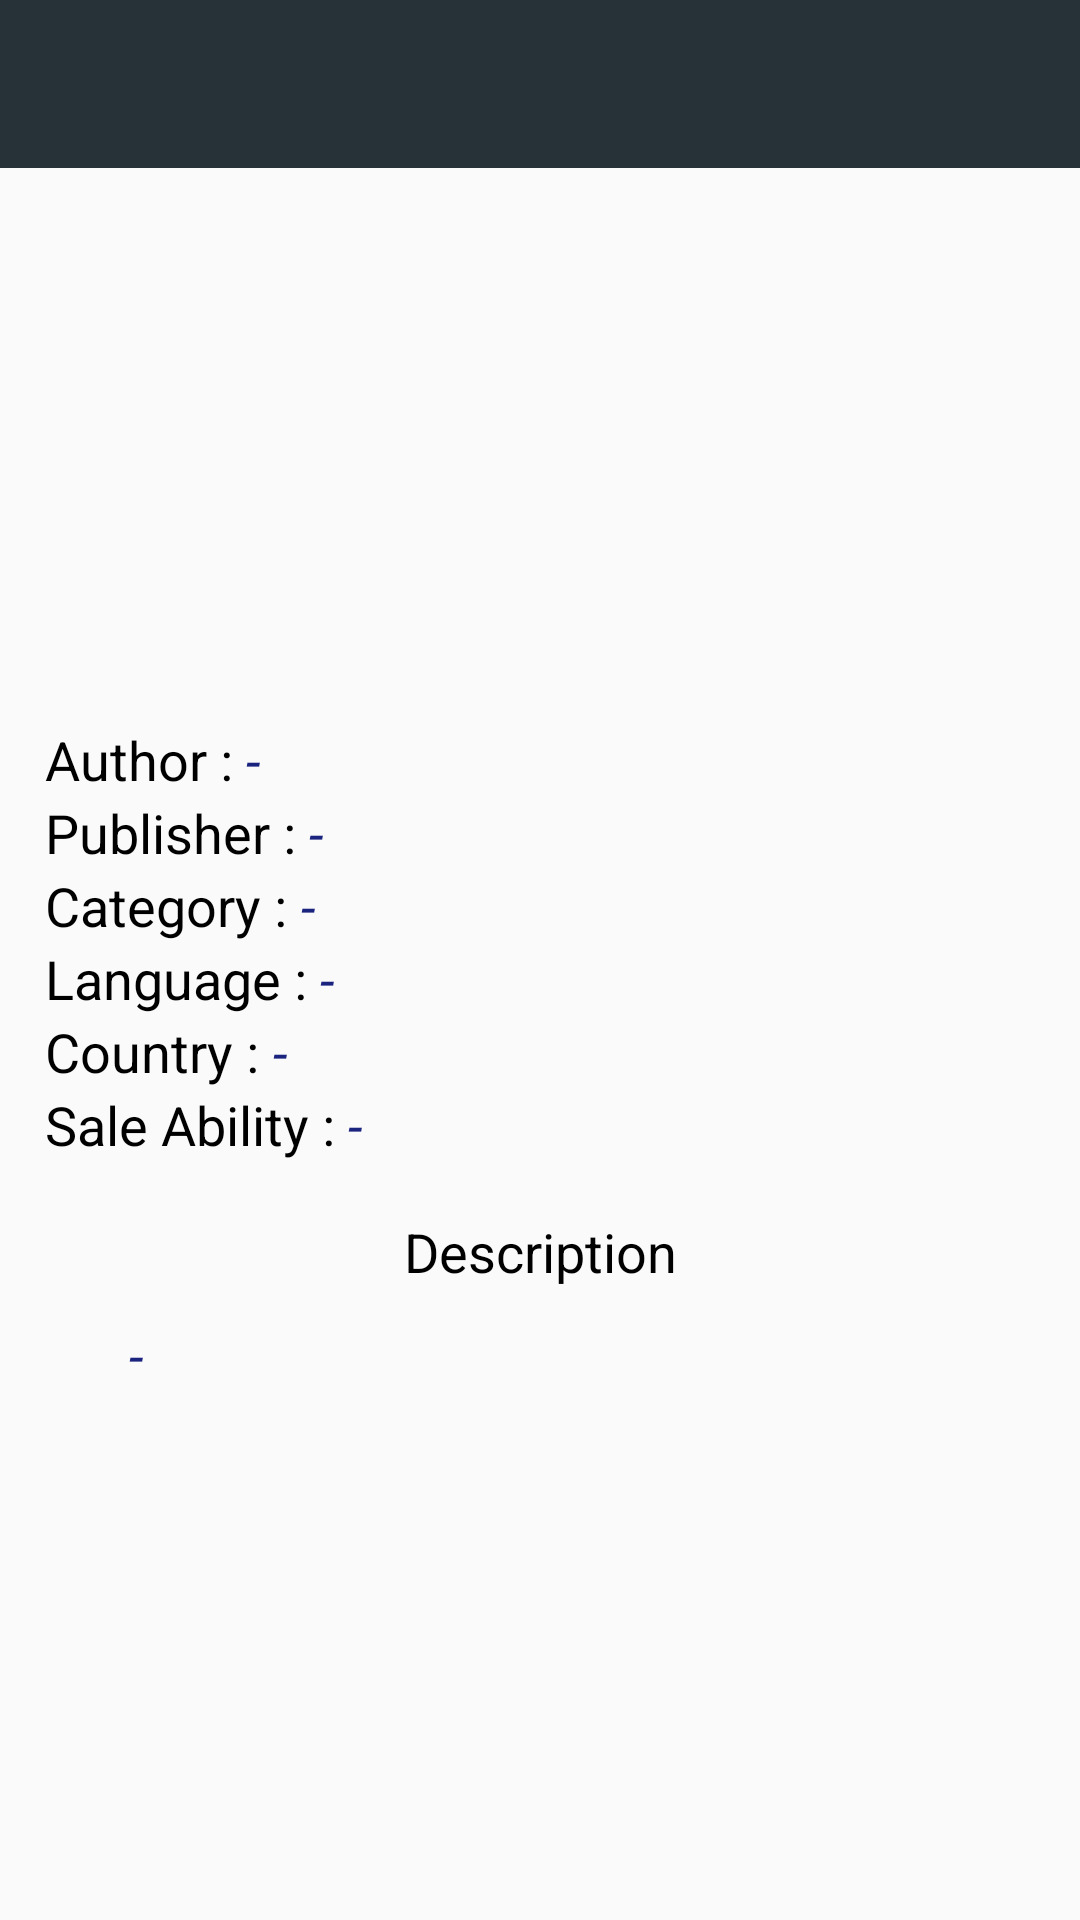

Here is an Android app screen rendered from its layout file. Give the layout XML and the strings, colors and styles it references.
<!-- AndroidManifest.xml: application theme AppTheme -->
<!-- res/layout/activity_books_details.xml -->
<?xml version="1.0" encoding="utf-8"?>
<ScrollView
    xmlns:android="http://schemas.android.com/apk/res/android"
    xmlns:tools="http://schemas.android.com/tools"
    android:layout_width="match_parent"
    android:layout_height="match_parent"
    tools:context="com.ahlyclub.omar2.booksapplication.Activity.Activity.Activity.BooksDetailsActivity">


<LinearLayout
    android:layout_width="match_parent"
    android:layout_height="match_parent"
    android:orientation="vertical"
    >

    <android.support.v7.widget.Toolbar
        android:layout_width="match_parent"
        android:layout_height="wrap_content"
        android:background="#263238"
        >

        <TextView
            android:layout_margin="10dp"
            android:textStyle="bold"
            android:id="@+id/detailsTitle"
            android:gravity="center"
            android:layout_width="match_parent"
            android:layout_height="wrap_content"
            android:textSize="18sp"
            android:textColorHint="#FFFFFF"
            android:textColor="#FFFFFF"
            />



    </android.support.v7.widget.Toolbar>

<LinearLayout
    android:layout_width="match_parent"
    android:layout_height="wrap_content"
    android:orientation="vertical"
    >
    <ImageView
        android:id="@+id/detailsImage"
        android:layout_margin="10dp"
        android:layout_gravity="center"
        android:layout_width="100dp"
        android:layout_height="150dp"
        android:src="@mipmap/ic_launcher"
        />

</LinearLayout>

<LinearLayout
    android:layout_width="match_parent"
    android:layout_height="wrap_content"
    android:orientation="vertical"
    android:layout_margin="15dp"
    >
    <LinearLayout
        android:layout_width="wrap_content"
        android:layout_height="wrap_content"
        android:orientation="horizontal"
        >
    <TextView
        android:layout_width="match_parent"
        android:layout_height="wrap_content"
        android:text="Author : "
        android:textSize="18sp"
        android:textColor="#000000"
        />
    <TextView
        android:textStyle="italic"
        android:id="@+id/detailsAuthor"
        android:layout_width="wrap_content"
        android:layout_height="wrap_content"
        android:text="-"
        android:textSize="18sp"
        android:textColor="#1A237E"
        />
    </LinearLayout>
    <LinearLayout
        android:layout_width="wrap_content"
        android:layout_height="wrap_content"
        android:orientation="horizontal"
        >
        <TextView
            android:layout_width="match_parent"
            android:layout_height="wrap_content"
            android:text="Publisher : "
            android:textSize="18sp"
            android:textColor="#000000"
            />
        <TextView
            android:textStyle="italic"
            android:id="@+id/detailsPublisher"
            android:layout_width="wrap_content"
            android:layout_height="wrap_content"
            android:text="-"
            android:textSize="18sp"
            android:textColor="#1A237E"
            />
    </LinearLayout>
    <LinearLayout
        android:layout_width="wrap_content"
        android:layout_height="wrap_content"
        android:orientation="horizontal"
        >
        <TextView
            android:layout_width="match_parent"
            android:layout_height="wrap_content"
            android:text="Category : "
            android:textSize="18sp"
            android:textColor="#000000"
            />
        <TextView
            android:textStyle="italic"
            android:id="@+id/detailsCategory"
            android:layout_width="wrap_content"
            android:layout_height="wrap_content"
            android:text="-"
            android:textSize="18sp"
            android:textColor="#1A237E"
            />
    </LinearLayout>
    <LinearLayout
        android:layout_width="wrap_content"
        android:layout_height="wrap_content"
        android:orientation="horizontal"
        >
        <TextView
            android:layout_width="match_parent"
            android:layout_height="wrap_content"
            android:text="Language : "
            android:textSize="18sp"
            android:textColor="#000000"
            />
        <TextView
            android:textStyle="italic"
            android:id="@+id/detailsLanguage"
            android:layout_width="wrap_content"
            android:layout_height="wrap_content"
            android:text="-"
            android:textSize="18sp"
            android:textColor="#1A237E"
            />
    </LinearLayout>
    <LinearLayout
        android:layout_width="wrap_content"
        android:layout_height="wrap_content"
        android:orientation="horizontal"
        >
        <TextView
            android:layout_width="match_parent"
            android:layout_height="wrap_content"
            android:text="Country : "
            android:textSize="18sp"
            android:textColor="#000000"
            />
        <TextView
            android:textStyle="italic"
            android:id="@+id/detailsCountry"
            android:layout_width="wrap_content"
            android:layout_height="wrap_content"
            android:text="-"
            android:textSize="18sp"
            android:textColor="#1A237E"
            />
    </LinearLayout>
    <LinearLayout
        android:layout_width="wrap_content"
        android:layout_height="wrap_content"
        android:orientation="horizontal"
        >
        <TextView
            android:layout_width="match_parent"
            android:layout_height="wrap_content"
            android:text="Sale Ability : "
            android:textSize="18sp"
            android:textColor="#000000"
            />
        <TextView
            android:textStyle="italic"
            android:id="@+id/detailsSaleAbility"
            android:layout_width="wrap_content"
            android:layout_height="wrap_content"
            android:text="-"
            android:textSize="18sp"
            android:textColor="#1A237E"
            />
    </LinearLayout>
    <LinearLayout
        android:layout_margin="18dp"
        android:layout_width="match_parent"
        android:layout_height="wrap_content"
        android:orientation="vertical"
        >
        <TextView
            android:gravity="center"
            android:layout_width="match_parent"
            android:layout_height="wrap_content"
            android:text="Description"
            android:textSize="18sp"
            android:textColor="#000000"
            />
        <TextView
            android:layout_margin="10dp"
            android:textStyle="italic"
            android:id="@+id/detailsDescreption"
            android:layout_width="match_parent"
            android:layout_height="wrap_content"
            android:text="-"
            android:textSize="18sp"
            android:textColor="#1A237E"
            />
    </LinearLayout>


</LinearLayout>

</LinearLayout>


</ScrollView>
<!-- resources referenced by this layout -->
<resources>
  <style name="AppTheme" parent="Theme.AppCompat.Light.NoActionBar">
          
          <item name="colorPrimary">@color/colorPrimary</item>
          <item name="colorPrimaryDark">@color/colorPrimaryDark</item>
          <item name="colorAccent">@color/colorAccent</item>
      </style>
  <!-- not gathered from this repository: default colours our renderer supplied (Android Studio template values) -->
  <color name="colorPrimary">#FF6200EE</color>
  <color name="colorPrimaryDark">#FF3700B3</color>
  <color name="colorAccent">#FF03DAC5</color>
</resources>
